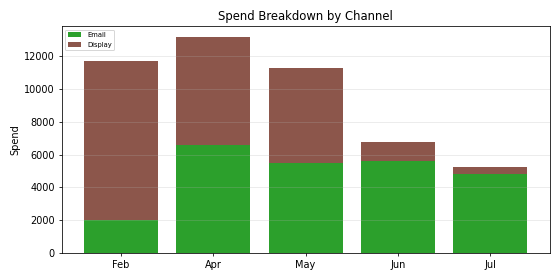

Source data for this figure (header and first rows):
Period, Email, Display, Total
Feb, 2005, 9710, 11715
Apr, 6616, 6580, 13195
May, 5482, 5842, 11324
Jun, 5596, 1203, 6799
Jul, 4805, 445.6, 5250
